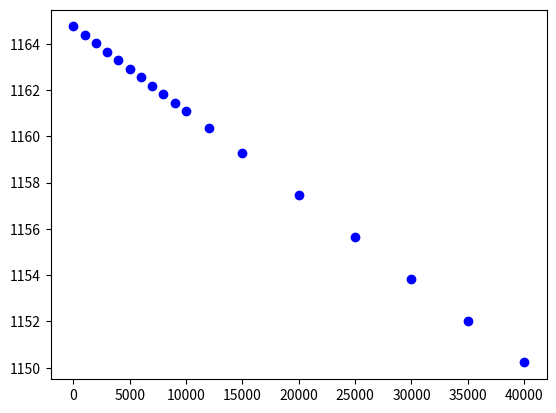
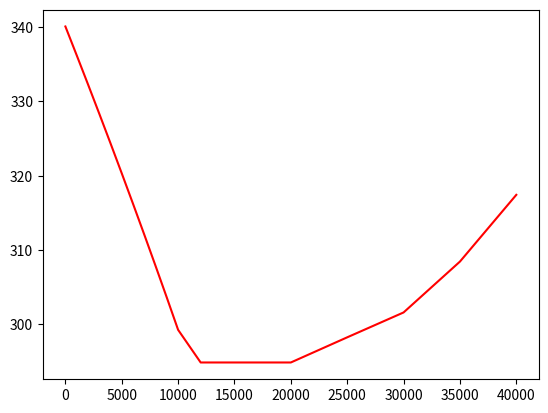

Here is the Python script that generated these plots, in order:
# -*- coding: utf-8 -*-
"""
Created on Thu Dec 21 03:54:53 2017

@author: Robertof
"""
import matplotlib.pyplot as plt
import numpy as np
import math


#import csv
#arq = open('C:/Users/Robertof/Desktop/reprolicen/COLINO/teste/COLINODADOS.txt','r')
#for linha in arq:
#    a, b, c, d = linha.split()
#    altitude.append(float(a))
#    valor2.append(int(b))
#
#vetor1 = np.array(valor1)

#arq1 = open('C:/Users/Robertof/Desktop/reprolicen/COLINO/teste/temperatura.txt','r')
#
#texto = arq.read()
#texto1 = arq1.read()
##arq.writelines(texto)
#T = len(texto)
#print(texto,texto1)
#print(T)
#print(type(variavel))
#arq.close
G = 6.67E-11 #unidades
m = 118 # kg
Me = 5.98E24 #kg verifique
R_terra = 6356.8E3 # metros
const_gas = 8.314 #mol-1 K-1
Ma = 0.029 #kg mol-1
gamma = 1.4


z=altitude = [1 , 1000 , 2000 , 3000 , 4000 , 5000 , 6000 , 7000 , 8000]
altitude += [9000 , 10000 , 12000 , 15000 , 20000 , 25000 , 30000 , 35000 , 40000] 
temperatura =(288.15,281.65,275.15,268.65,262.15,255.65,249.15,242.65,236.15,229.65,223.15,216.65,216.65,216.65,221.65,226.65,237.05,251.05)
pressao = (10132500000,8987460000,7949520000,7010850000,6164020000,5401990000,4718100000,4106070000,3559980000,3074250000,2643630000,1933040000,1204460000,547489000,251102000,117187000,55892400,27752200)
Nz = len(altitude)
Fg = np.empty(Nz, dtype = float)
gravidade = np.empty(Nz, dtype = float)

vsom = np.empty(Nz, dtype = float)

for i in range(Nz):
    Fg[i] = G*m*Me/(R_terra+altitude[i])**2
    gravidade[i] = G*Me/(R_terra+altitude[i])**2
    vsom[i] = math.sqrt(gamma * const_gas * temperatura[i] / Ma)

plt.plot(z,Fg,'ob')
plt.savefig('grafico_Fg.png')
plt.show()
plt.close()

plt.plot(z,vsom,'-r')
plt.show()
plt.savefig('grafico_vsom.png')
plt.close()
